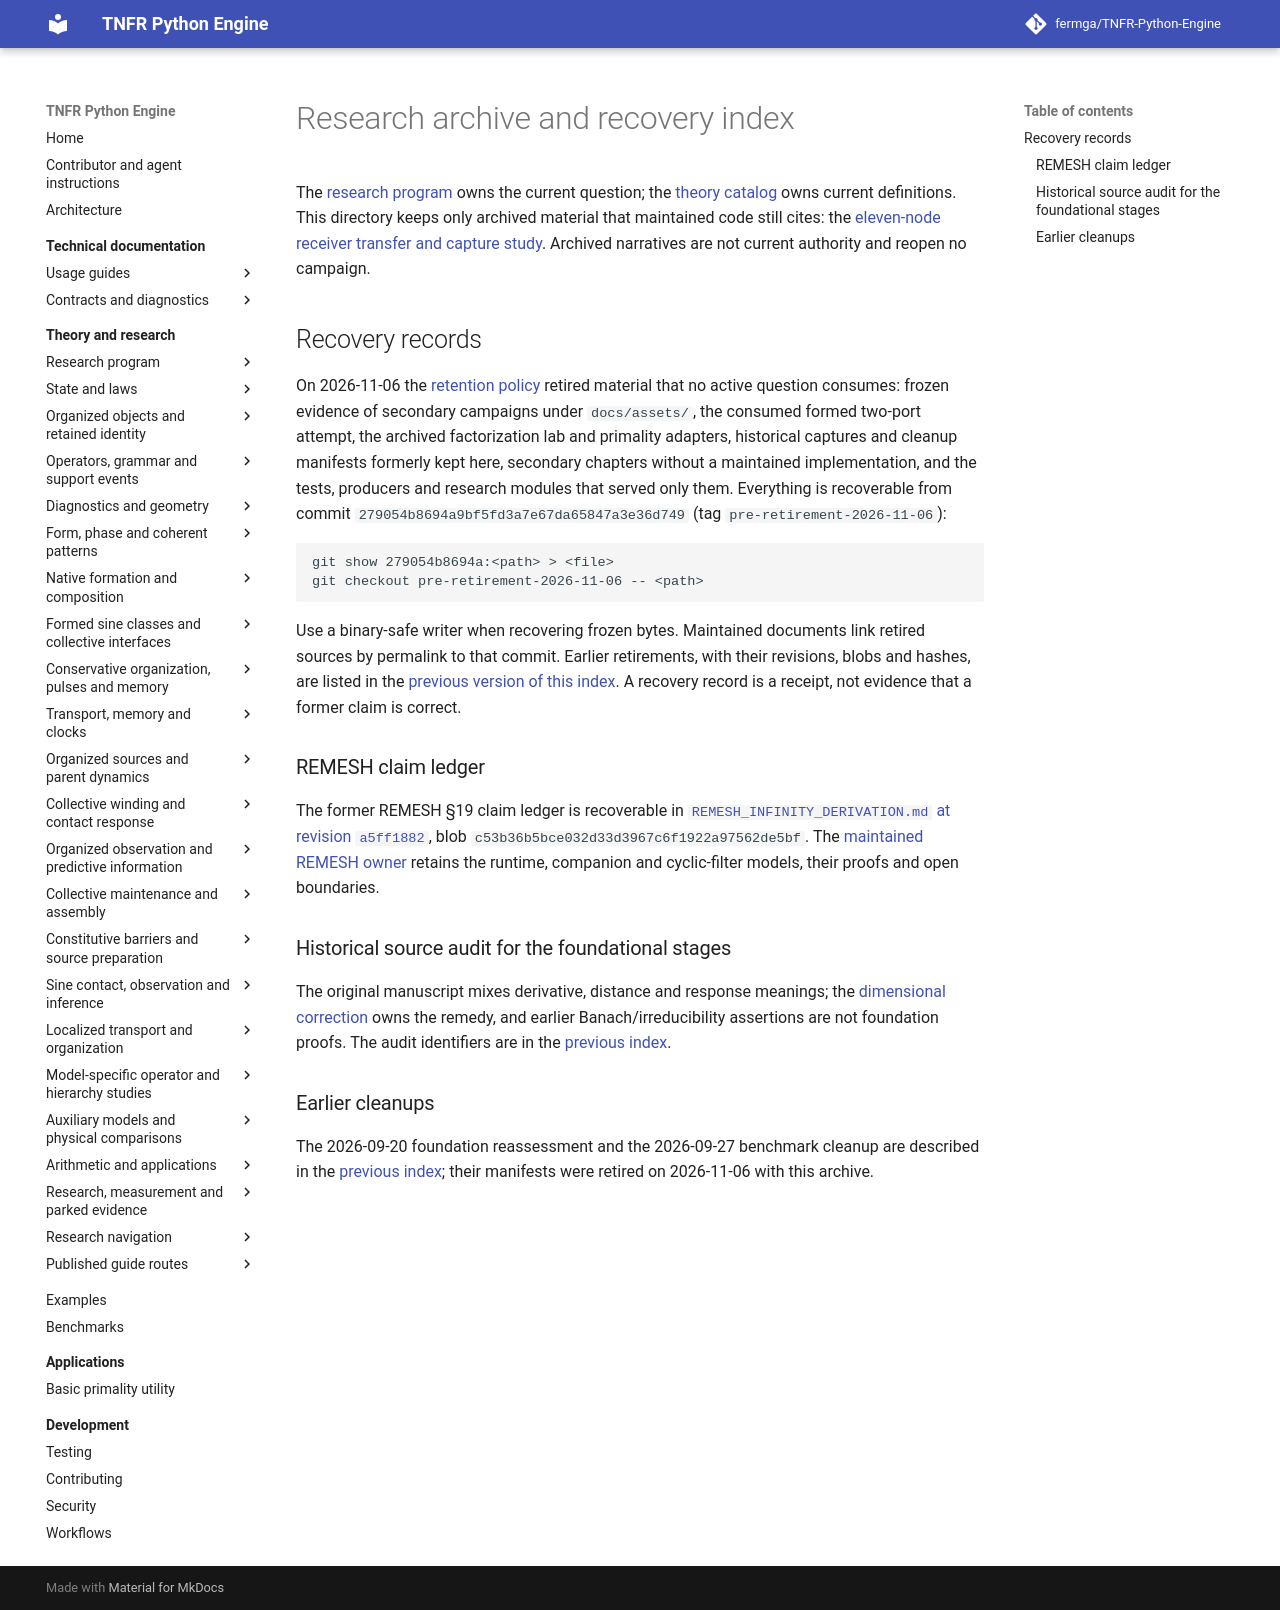

repository: fermga/TNFR-Python-Engine · page: theory/research/archive/index.html · generator: mkdocs

# Research archive and recovery index

The [research program](../../RESEARCH_PROGRAM.md#research-current-question)
owns the current question; the [theory catalog](../../README.md) owns current
definitions. This directory keeps only archived material that maintained code
still cites: the
[eleven-node receiver transfer and capture study](receiver/SINE_RECEIVER_TRANSFER_AND_CAPTURE.md).
Archived narratives are not current authority and reopen no campaign.

<a id="recovery-records"></a>
## Recovery records

On 2026-11-06 the [retention policy](../../../AGENTS.md) retired material that
no active question consumes: frozen evidence of secondary campaigns under
`docs/assets/`, the consumed formed two-port attempt, the archived
factorization lab and primality adapters, historical captures and cleanup
manifests formerly kept here, secondary chapters without a maintained
implementation, and the tests, producers and research modules that served only
them. Everything is recoverable from commit `279054b8694a9bf5fd3a7e67da65847a3e36d749`
(tag `pre-retirement-2026-11-06`):

```sh
git show 279054b8694a:<path> > <file>
git checkout pre-retirement-2026-11-06 -- <path>
```

Use a binary-safe writer when recovering frozen bytes. Maintained documents link
retired sources by permalink to that commit. Earlier retirements, with their
revisions, blobs and hashes, are listed in the
[previous version of this index](https://github.com/fermga/TNFR-Python-Engine/blob/279054b8694a9bf5fd3a7e67da65847a3e36d749/theory/research/archive/README.md#recovery-records).
A recovery record is a receipt, not evidence that a former claim is correct.

<a id="remesh-historical-claims"></a>
### REMESH claim ledger

The former REMESH §19 claim ledger is recoverable in
[`REMESH_INFINITY_DERIVATION.md` at revision `a5ff1882`](https://github.com/fermga/TNFR-Python-Engine/blob/a5ff1882a488667ea818f79bbbe7a989ca5d23f1/theory/REMESH_INFINITY_DERIVATION.md#19-historical-claim-ledger),
blob `c53b36b5bce032d33d3967c6f1922a97562de5bf`. The
[maintained REMESH owner](../../REMESH_INFINITY_DERIVATION.md) retains the
runtime, companion and cyclic-filter models, their proofs and open boundaries.

<a id="four-foundation-source-audit"></a>
### Historical source audit for the foundational stages

The original manuscript mixes derivative, distance and response meanings; the
[dimensional correction](../../FUNDAMENTAL_THEORY.md#25-dimensional-consistency-and-structural-activity)
owns the remedy, and earlier Banach/irreducibility assertions are not foundation
proofs. The audit identifiers are in the
[previous index](https://github.com/fermga/TNFR-Python-Engine/blob/279054b8694a9bf5fd3a7e67da65847a3e36d749/theory/research/archive/README.md#four-foundation-source-audit).

<a id="benchmark-instrument-cleanup-2026-09-27"></a>
<a id="foundation-reassessment-2026-09-20"></a>
### Earlier cleanups

The 2026-09-20 foundation reassessment and the 2026-09-27 benchmark cleanup are
described in the [previous index](https://github.com/fermga/TNFR-Python-Engine/blob/279054b8694a9bf5fd3a7e67da65847a3e36d749/theory/research/archive/README.md#retained-boundaries-and-replacements);
their manifests were retired on 2026-11-06 with this archive.
